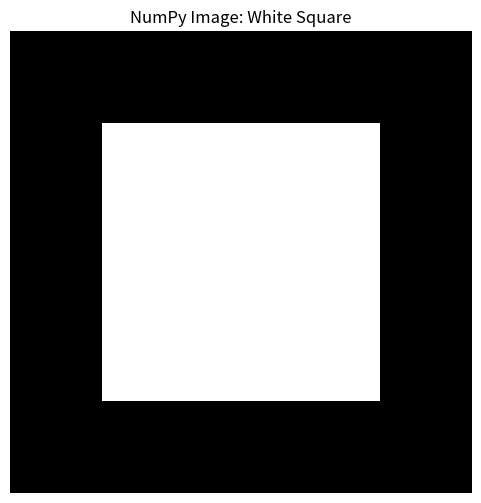

Here is the Python script that generated this plot: (Note: this script raises an exception after producing the figure.)
"""
Week 1: NumPy Fundamentals
Save as: D:\ai_engineering\week1_data_handling\numpy_practice.py

Complete each exercise. Run the code to verify outputs.
"""

import numpy as np
import matplotlib.pyplot as plt

print("="*60)
print("WEEK 1 - DAY 1-2: NumPy Exercises")
print("="*60)

# ============================================
# EXERCISE 1: Array Creation and Indexing
# ============================================
print("\n>>> Exercise 1: Array Basics")

# Task 1.1: Create arrays
arr1 = np.array([1, 2, 3, 4, 5])
arr2 = np.arange(0, 10, 2)  # 0 to 10, step 2
arr3 = np.linspace(0, 1, 5)  # 5 numbers between 0 and 1
arr4 = np.zeros((3, 3))
arr5 = np.ones((2, 4))
arr6 = np.eye(3)  # Identity matrix

print("Array 1:", arr1)
print("Array 2 (arange):", arr2)
print("Array 3 (linspace):", arr3)
print("Zeros:\n", arr4)
print("Ones:\n", arr5)
print("Identity:\n", arr6)

# Task 1.2: Array properties
print(f"\nArray 1 shape: {arr1.shape}")
print(f"Array 1 dtype: {arr1.dtype}")
print(f"Array 1 size: {arr1.size}")

# TODO: Create your own arrays
# Create a 4x4 array of random integers between 1 and 100
random_arr = np.random.randint(1, 101, size=(4, 4))
print("\nYour random array:\n", random_arr)

# ============================================
# EXERCISE 2: Array Operations
# ============================================
print("\n>>> Exercise 2: Array Operations")

a = np.array([1, 2, 3, 4])
b = np.array([10, 20, 30, 40])

# Element-wise operations
print("a + b =", a + b)
print("a * b =", a * b)
print("a ** 2 =", a ** 2)
print("sqrt(a) =", np.sqrt(a))

# Aggregation functions
data = np.array([5, 2, 9, 1, 7, 4])
print(f"\nData: {data}")
print(f"Sum: {np.sum(data)}")
print(f"Mean: {np.mean(data)}")
print(f"Std: {np.std(data)}")
print(f"Max: {np.max(data)}")
print(f"Min: {np.min(data)}")

# TODO: Calculate statistics on your random array
print("\nStatistics on your random array:")
print(f"Mean: {np.mean(random_arr):.2f}")
print(f"Max: {np.max(random_arr)}")
print(f"Min: {np.min(random_arr)}")

# ============================================
# EXERCISE 3: Indexing and Slicing
# ============================================
print("\n>>> Exercise 3: Indexing & Slicing")

arr = np.array([10, 20, 30, 40, 50, 60, 70, 80, 90])
print("Original array:", arr)

# Basic indexing
print("First element:", arr[0])
print("Last element:", arr[-1])

# Slicing
print("First 3 elements:", arr[:3])
print("Last 3 elements:", arr[-3:])
print("Every other element:", arr[::2])

# 2D indexing
matrix = np.array([
    [1, 2, 3],
    [4, 5, 6],
    [7, 8, 9]
])
print("\nMatrix:\n", matrix)
print("Element at (1, 2):", matrix[1, 2])  # Row 1, Col 2
print("First row:", matrix[0, :])
print("Second column:", matrix[:, 1])

# Boolean indexing
print("\nBoolean indexing:")
data = np.array([5, 2, 9, 1, 7, 4])
print("Data:", data)
print("Elements > 4:", data[data > 4])
print("Even numbers:", data[data % 2 == 0])

# TODO: From your random array, extract:
# - All elements greater than 50
# - All elements in the last row
print("\nFrom your random array:")
print("Elements > 50:", random_arr[random_arr > 50])
print("Last row:", random_arr[-1, :])

# ============================================
# EXERCISE 4: Reshaping and Combining
# ============================================
print("\n>>> Exercise 4: Reshaping")

arr = np.arange(12)
print("Original (12,):", arr)

reshaped = arr.reshape(3, 4)
print("Reshaped to (3, 4):\n", reshaped)

reshaped2 = arr.reshape(2, 6)
print("Reshaped to (2, 6):\n", reshaped2)

# Flattening
print("Flattened back:", reshaped.flatten())

# Combining arrays
a = np.array([[1, 2], [3, 4]])
b = np.array([[5, 6], [7, 8]])

print("\nArray a:\n", a)
print("Array b:\n", b)

# Stack vertically
print("Vertical stack:\n", np.vstack([a, b]))

# Stack horizontally
print("Horizontal stack:\n", np.hstack([a, b]))

# ============================================
# MINI PROJECT: Image as NumPy Array
# ============================================
print("\n>>> Mini Project: Creating and Visualizing Images")

# Create a simple 100x100 grayscale image
img_size = 100
image = np.zeros((img_size, img_size))

# Draw a white square in the center
center = img_size // 2
square_size = 30
image[center-square_size:center+square_size, 
      center-square_size:center+square_size] = 255

print(f"Image shape: {image.shape}")
print(f"Image dtype: {image.dtype}")
print(f"Pixel values range: {image.min()} to {image.max()}")

# Visualize
plt.figure(figsize=(6, 6))
plt.imshow(image, cmap='gray')
plt.title('NumPy Image: White Square')
plt.axis('off')
plt.savefig('D:/ai_engineering/week1_data_handling/numpy_image.png')
print("Image saved: numpy_image.png")

# ============================================
# CHALLENGE EXERCISES
# ============================================
print("\n" + "="*60)
print("CHALLENGE EXERCISES")
print("="*60)

print("\n1. Create a 5x5 checkerboard pattern (alternating 0s and 1s)")
# TODO: Implement this
checkerboard = np.zeros((5, 5))
checkerboard[::2, 1::2] = 1  # Hint: Use slicing
checkerboard[1::2, ::2] = 1
print(checkerboard)

print("\n2. Normalize an array to range [0, 1]")
data = np.array([10, 20, 30, 40, 50])
# Formula: (x - min) / (max - min)
normalized = (data - data.min()) / (data.max() - data.min())
print(f"Original: {data}")
print(f"Normalized: {normalized}")

print("\n3. Find indices of all elements > threshold")
arr = np.array([3, 7, 1, 9, 2, 8, 4])
threshold = 5
indices = np.where(arr > threshold)
print(f"Array: {arr}")
print(f"Indices where > {threshold}: {indices[0]}")
print(f"Values: {arr[indices]}")

print("\n" + "="*60)
print("NumPy exercises complete!")
print("Next: Run pandas_practice.py for Day 3-4")
print("="*60)